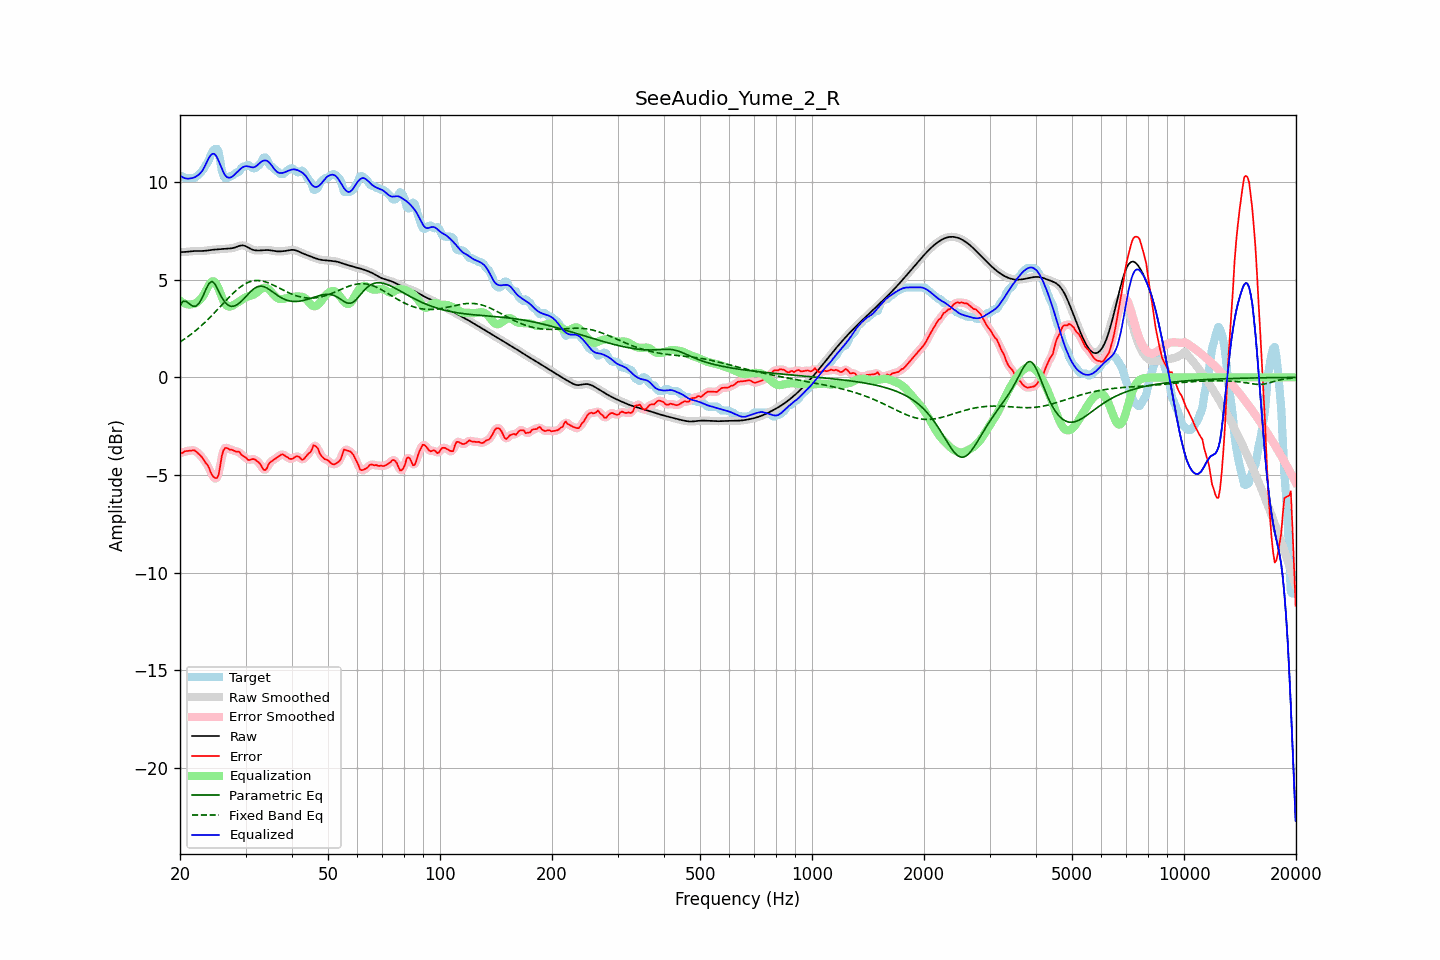

The file beside this chart, header and first rows:
frequency, raw, error, smoothed, error_smoothed, equalization, parametric_eq, fixed_band_eq, equalized_raw, equalized_smoothed, target
20.00, 6.41, -3.86, 6.41, -3.88, 3.92, 3.68, 1.81, 10.34, 10.34, 10.27
20.20, 6.41, -3.89, 6.41, -3.85, 3.86, 3.79, 1.86, 10.28, 10.28, 10.30
20.40, 6.42, -3.85, 6.42, -3.83, 3.81, 3.90, 1.92, 10.23, 10.23, 10.27
20.61, 6.42, -3.78, 6.42, -3.81, 3.78, 3.89, 1.97, 10.20, 10.20, 10.20
20.81, 6.43, -3.77, 6.43, -3.77, 3.75, 3.89, 2.03, 10.18, 10.18, 10.20
21.02, 6.44, -3.77, 6.44, -3.76, 3.74, 3.82, 2.09, 10.17, 10.17, 10.20
21.23, 6.45, -3.75, 6.45, -3.76, 3.73, 3.75, 2.15, 10.18, 10.18, 10.20
21.44, 6.46, -3.75, 6.46, -3.74, 3.74, 3.70, 2.21, 10.19, 10.19, 10.20
21.66, 6.46, -3.74, 6.46, -3.73, 3.75, 3.64, 2.28, 10.21, 10.21, 10.20
21.87, 6.47, -3.73, 6.47, -3.75, 3.77, 3.64, 2.34, 10.24, 10.24, 10.20
22.09, 6.47, -3.79, 6.47, -3.79, 3.81, 3.65, 2.41, 10.28, 10.28, 10.27
22.31, 6.47, -3.87, 6.47, -3.86, 3.86, 3.73, 2.48, 10.34, 10.34, 10.34
22.54, 6.47, -3.94, 6.47, -3.94, 3.93, 3.81, 2.55, 10.40, 10.40, 10.41
22.76, 6.47, -4.02, 6.47, -4.03, 4.02, 3.96, 2.62, 10.49, 10.49, 10.49
22.99, 6.47, -4.13, 6.47, -4.13, 4.12, 4.11, 2.70, 10.60, 10.60, 10.60
23.22, 6.48, -4.24, 6.48, -4.24, 4.26, 4.30, 2.78, 10.73, 10.73, 10.71
23.45, 6.48, -4.39, 6.48, -4.35, 4.42, 4.48, 2.85, 10.90, 10.90, 10.87
23.69, 6.50, -4.47, 6.50, -4.49, 4.58, 4.65, 2.93, 11.08, 11.08, 10.96
23.92, 6.51, -4.62, 6.51, -4.65, 4.73, 4.81, 3.01, 11.24, 11.24, 11.13
24.16, 6.52, -4.85, 6.52, -4.82, 4.84, 4.87, 3.10, 11.36, 11.36, 11.36
24.40, 6.53, -5.01, 6.53, -4.99, 4.91, 4.91, 3.18, 11.44, 11.44, 11.54
24.65, 6.54, -5.10, 6.54, -5.12, 4.91, 4.84, 3.27, 11.45, 11.45, 11.64
24.89, 6.54, -5.16, 6.54, -5.18, 4.85, 4.75, 3.35, 11.39, 11.39, 11.70
25.14, 6.55, -5.15, 6.55, -5.13, 4.72, 4.59, 3.44, 11.26, 11.26, 11.70
25.39, 6.55, -4.99, 6.55, -4.90, 4.54, 4.42, 3.53, 11.09, 11.09, 11.54
25.65, 6.56, -4.54, 6.56, -4.52, 4.33, 4.26, 3.62, 10.89, 10.89, 11.10
25.91, 6.57, -4.02, 6.57, -4.10, 4.12, 4.09, 3.71, 10.69, 10.69, 10.59
26.16, 6.58, -3.74, 6.58, -3.77, 3.93, 3.96, 3.79, 10.50, 10.50, 10.32
26.43, 6.58, -3.62, 6.58, -3.62, 3.77, 3.84, 3.88, 10.36, 10.36, 10.20
26.69, 6.59, -3.61, 6.59, -3.61, 3.68, 3.76, 3.97, 10.27, 10.27, 10.20
26.96, 6.59, -3.65, 6.59, -3.64, 3.63, 3.69, 4.06, 10.23, 10.23, 10.24
27.23, 6.60, -3.70, 6.60, -3.68, 3.63, 3.66, 4.14, 10.22, 10.22, 10.30
27.50, 6.61, -3.69, 6.61, -3.71, 3.65, 3.63, 4.22, 10.25, 10.25, 10.30
27.77, 6.62, -3.73, 6.62, -3.74, 3.69, 3.64, 4.30, 10.31, 10.31, 10.36
28.05, 6.64, -3.77, 6.65, -3.77, 3.74, 3.66, 4.38, 10.38, 10.39, 10.41
28.33, 6.68, -3.81, 6.68, -3.78, 3.79, 3.70, 4.45, 10.47, 10.47, 10.48
28.62, 6.71, -3.80, 6.71, -3.81, 3.84, 3.75, 4.53, 10.54, 10.54, 10.50
28.90, 6.74, -3.82, 6.73, -3.86, 3.89, 3.81, 4.59, 10.62, 10.62, 10.55
29.19, 6.75, -3.95, 6.75, -3.92, 3.95, 3.88, 4.65, 10.70, 10.70, 10.70
29.48, 6.76, -4.01, 6.76, -3.99, 4.00, 3.96, 4.71, 10.76, 10.76, 10.77
29.78, 6.74, -4.06, 6.74, -4.07, 4.05, 4.05, 4.76, 10.79, 10.80, 10.80
30.08, 6.71, -4.10, 6.71, -4.13, 4.10, 4.14, 4.81, 10.81, 10.81, 10.82
30.38, 6.67, -4.21, 6.67, -4.19, 4.14, 4.23, 4.85, 10.81, 10.81, 10.88
30.68, 6.62, -4.23, 6.62, -4.21, 4.17, 4.31, 4.88, 10.79, 10.79, 10.86
30.99, 6.58, -4.21, 6.58, -4.21, 4.19, 4.40, 4.91, 10.76, 10.76, 10.78
31.30, 6.54, -4.18, 6.54, -4.19, 4.21, 4.47, 4.93, 10.75, 10.75, 10.72
31.61, 6.52, -4.19, 6.52, -4.19, 4.24, 4.54, 4.95, 10.76, 10.76, 10.70
31.93, 6.50, -4.23, 6.50, -4.23, 4.29, 4.59, 4.96, 10.79, 10.79, 10.73
32.24, 6.50, -4.30, 6.50, -4.28, 4.36, 4.64, 4.96, 10.86, 10.85, 10.79
32.57, 6.50, -4.36, 6.50, -4.36, 4.43, 4.66, 4.96, 10.93, 10.93, 10.86
32.89, 6.50, -4.45, 6.50, -4.48, 4.50, 4.67, 4.95, 11.00, 11.00, 10.95
33.22, 6.51, -4.60, 6.51, -4.60, 4.55, 4.66, 4.93, 11.06, 11.06, 11.11
33.55, 6.52, -4.73, 6.51, -4.71, 4.58, 4.65, 4.92, 11.10, 11.10, 11.24
33.89, 6.52, -4.74, 6.52, -4.72, 4.59, 4.62, 4.89, 11.11, 11.11, 11.26
34.23, 6.52, -4.67, 6.52, -4.64, 4.57, 4.58, 4.87, 11.09, 11.09, 11.18
34.57, 6.52, -4.46, 6.52, -4.50, 4.52, 4.53, 4.84, 11.04, 11.04, 10.98
34.92, 6.51, -4.35, 6.51, -4.37, 4.45, 4.47, 4.80, 10.96, 10.96, 10.86
35.27, 6.49, -4.29, 6.49, -4.28, 4.36, 4.41, 4.77, 10.85, 10.85, 10.79
35.62, 6.48, -4.24, 6.48, -4.23, 4.26, 4.35, 4.73, 10.74, 10.74, 10.72
35.97, 6.47, -4.18, 6.47, -4.18, 4.16, 4.29, 4.69, 10.63, 10.63, 10.65
... 635 more rows
